Image classification data set "handseal_dataset" (kazamijimin/handseal on GitHub). Class labels (4): dragon, ram, snake, tiger.

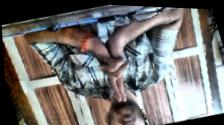
Label: tiger

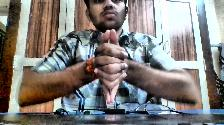
Label: dragon

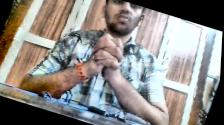
Label: snake

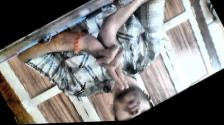
Label: tiger

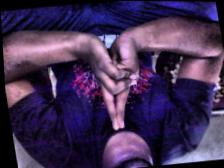
Label: ram

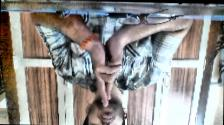
Label: ram
